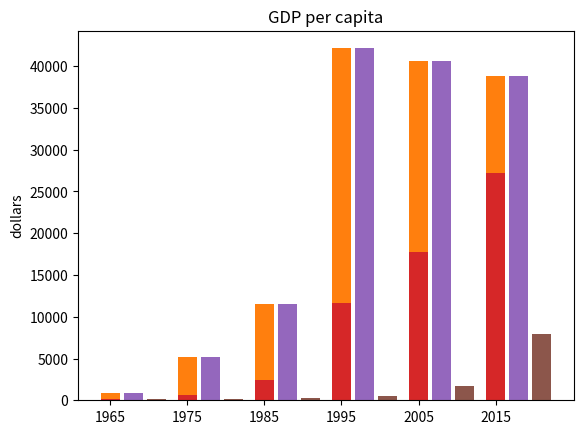

Source code (Python):
import matplotlib.pyplot as plt 

years = [1965, 1975, 1985, 1995, 2005, 2015]
ko = [130, 650, 2450, 11600, 17790, 27250]
jp = [890, 5120, 11500, 42130, 40560, 38780]
ch = [100, 200, 290, 540, 1760, 7940]

x_range = range(len(years))
plt.bar(x_range, ko, width = 0.25)
plt.bar(x_range, jp, width = 0.25)
plt.bar(x_range, ch, width = 0.25)

plt.title("GDP per capita")   
plt.ylabel("dollars")        
 

plt.xticks(range(len(years)), years) 
plt.show()

import numpy as np

x_range = np.arange(len(years))
plt.bar(x_range + 0.0, ko, width = 0.25)
plt.bar(x_range + 0.3, jp, width = 0.25)
plt.bar(x_range + 0.6, ch, width = 0.25)

plt.title("GDP per capita")   
plt.ylabel("dollars")          
 

plt.xticks(range(len(years)), years) 
plt.show()
